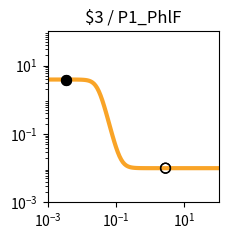

The matplotlib source for this figure: (Note: this script raises an exception after producing the figure.)
import matplotlib.pyplot as plt
import matplotlib.ticker as ticker
import numpy as np

fig, ax = plt.subplots(figsize=(2.5,2.5))

plt.xlim(1.000000e-03, 1.000000e+02)
plt.ylim(1.000000e-03, 1.000000e+02)

x = np.array([1.000000e-03,1.122018e-03,1.258925e-03,1.412538e-03,1.584893e-03,1.778279e-03,1.995262e-03,2.238721e-03,2.511886e-03,2.818383e-03,3.162278e-03,3.548134e-03,3.981072e-03,4.466836e-03,5.011872e-03,5.623413e-03,6.309573e-03,7.079458e-03,7.943282e-03,8.912509e-03,1.000000e-02,1.122018e-02,1.258925e-02,1.412538e-02,1.584893e-02,1.778279e-02,1.995262e-02,2.238721e-02,2.511886e-02,2.818383e-02,3.162278e-02,3.548134e-02,3.981072e-02,4.466836e-02,5.011872e-02,5.623413e-02,6.309573e-02,7.079458e-02,7.943282e-02,8.912509e-02,1.000000e-01,1.122018e-01,1.258925e-01,1.412538e-01,1.584893e-01,1.778279e-01,1.995262e-01,2.238721e-01,2.511886e-01,2.818383e-01,3.162278e-01,3.548134e-01,3.981072e-01,4.466836e-01,5.011872e-01,5.623413e-01,6.309573e-01,7.079458e-01,7.943282e-01,8.912509e-01,1.000000e+00,1.122018e+00,1.258925e+00,1.412538e+00,1.584893e+00,1.778279e+00,1.995262e+00,2.238721e+00,2.511886e+00,2.818383e+00,3.162278e+00,3.548134e+00,3.981072e+00,4.466836e+00,5.011872e+00,5.623413e+00,6.309573e+00,7.079458e+00,7.943282e+00,8.912509e+00,1.000000e+01,1.122018e+01,1.258925e+01,1.412538e+01,1.584893e+01,1.778279e+01,1.995262e+01,2.238721e+01,2.511886e+01,2.818383e+01,3.162278e+01,3.548134e+01,3.981072e+01,4.466836e+01,5.011872e+01,5.623413e+01,6.309573e+01,7.079458e+01,7.943282e+01,8.912509e+01,1.000000e+02,])
y = np.array([3.899995e+00,3.899992e+00,3.899988e+00,3.899981e+00,3.899970e+00,3.899952e+00,3.899924e+00,3.899879e+00,3.899809e+00,3.899697e+00,3.899520e+00,3.899239e+00,3.898794e+00,3.898089e+00,3.896972e+00,3.895203e+00,3.892403e+00,3.887974e+00,3.880975e+00,3.869933e+00,3.852561e+00,3.825347e+00,3.782996e+00,3.717767e+00,3.618883e+00,3.472527e+00,3.263417e+00,2.979218e+00,2.618130e+00,2.196671e+00,1.750829e+00,1.325675e+00,9.585273e-01,6.676608e-01,4.525686e-01,3.014801e-01,1.991418e-01,1.315209e-01,8.756879e-02,5.930543e-02,4.125583e-02,2.977975e-02,2.250364e-02,1.789863e-02,1.498744e-02,1.314835e-02,1.198707e-02,1.125399e-02,1.079131e-02,1.049932e-02,1.031506e-02,1.019880e-02,1.012544e-02,1.007915e-02,1.004994e-02,1.003151e-02,1.001988e-02,1.001254e-02,1.000791e-02,1.000499e-02,1.000315e-02,1.000199e-02,1.000125e-02,1.000079e-02,1.000050e-02,1.000032e-02,1.000020e-02,1.000013e-02,1.000008e-02,1.000005e-02,1.000003e-02,1.000002e-02,1.000001e-02,1.000001e-02,1.000000e-02,1.000000e-02,1.000000e-02,1.000000e-02,1.000000e-02,1.000000e-02,1.000000e-02,1.000000e-02,1.000000e-02,1.000000e-02,1.000000e-02,1.000000e-02,1.000000e-02,1.000000e-02,1.000000e-02,1.000000e-02,1.000000e-02,1.000000e-02,1.000000e-02,1.000000e-02,1.000000e-02,1.000000e-02,1.000000e-02,1.000000e-02,1.000000e-02,1.000000e-02,1.000000e-02,])
c = "#f9a427"

hi_x = np.array([3.400000e-03,3.400000e-03,])
hi_y = np.array([3.899358e+00,3.899358e+00,])
lo_x = np.array([2.800000e+00,2.800000e+00,])
lo_y = np.array([1.000005e-02,1.000005e-02,])

plt.loglog(x,y,lw=3,color=c)
plt.scatter(hi_x,hi_y,marker='o',s=50,color='black',zorder=10)
plt.scatter(lo_x,lo_y,marker='o',s=50,edgecolors='black',color='none',zorder=10)

plt.title("$3 / P1_PhlF")

ax.xaxis.set_major_locator(ticker.LogLocator(numticks=3))
ax.yaxis.set_major_locator(ticker.LogLocator(numticks=3))

ax.set_aspect('equal')
plt.tight_layout()

plt.savefig("/root/output/response_plot_$3_P1_PhlF.png", bbox_inches='tight')
